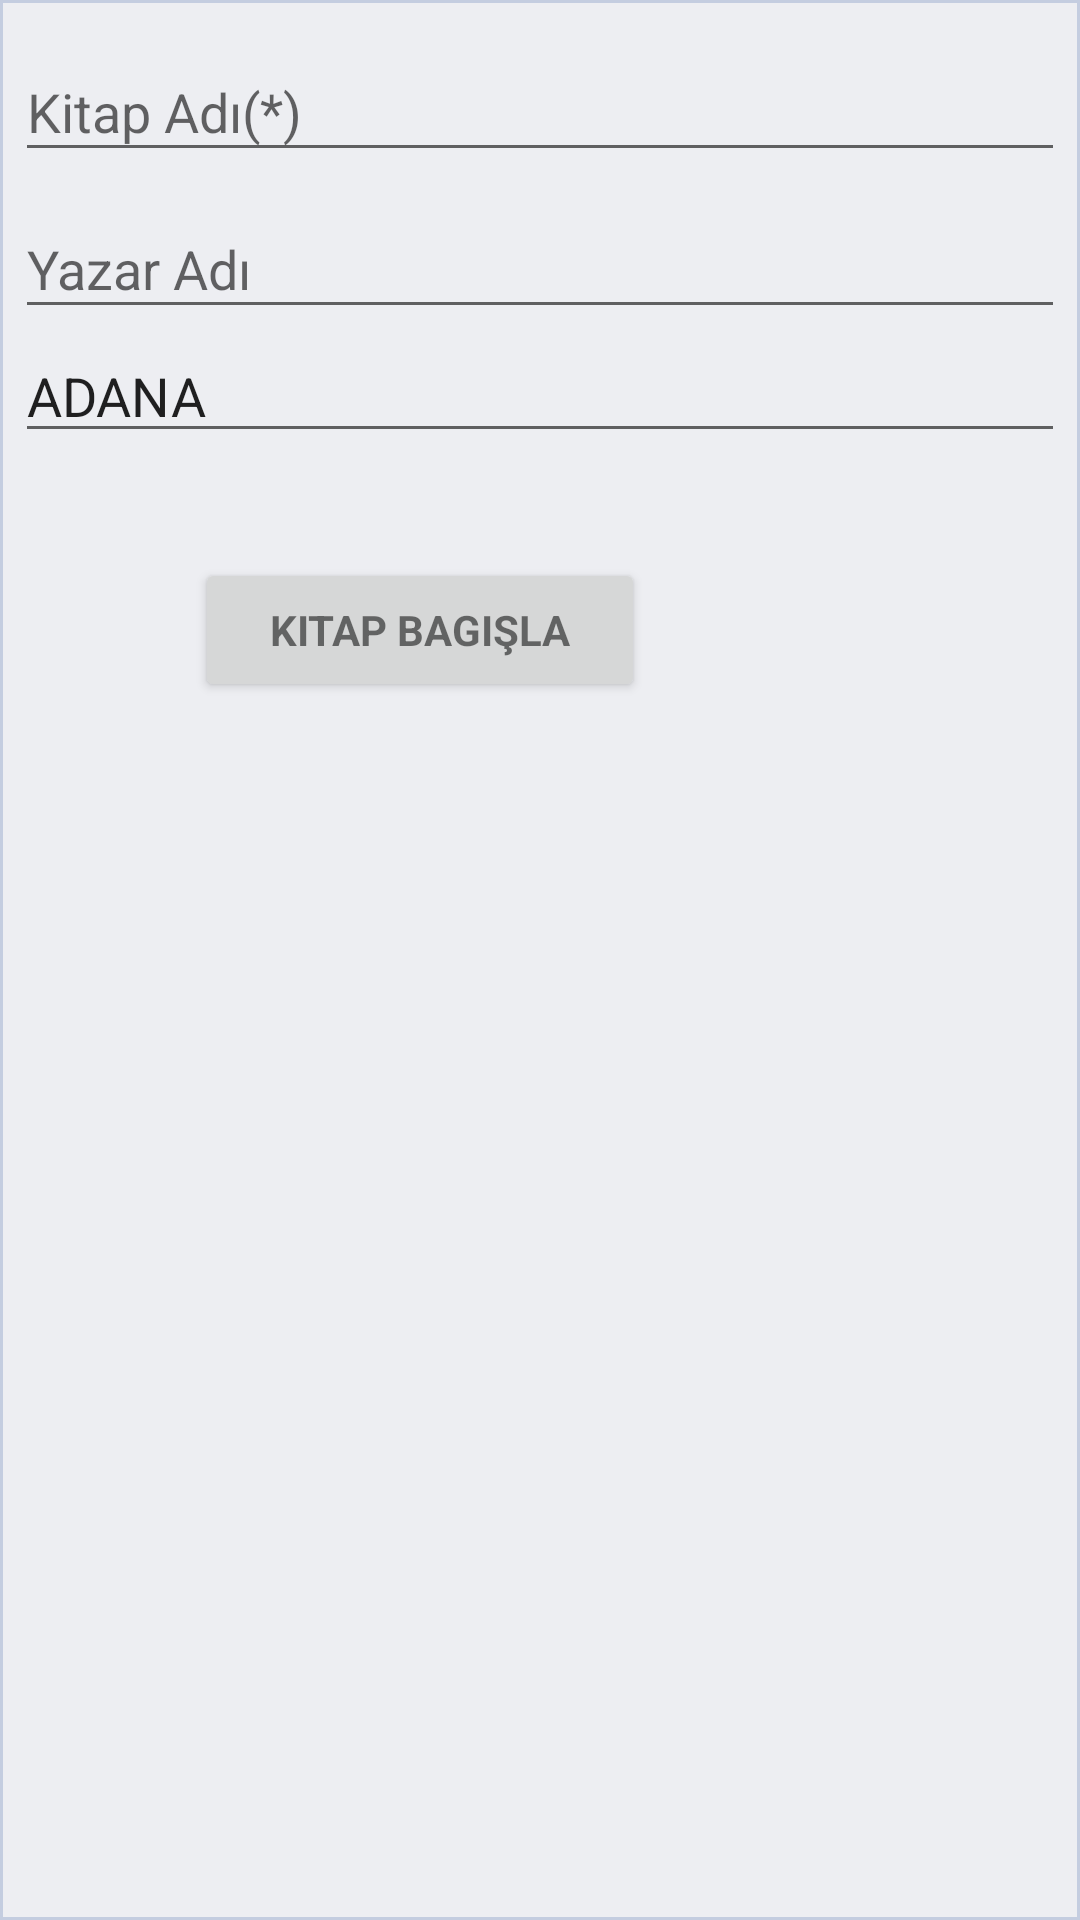

Write the Android layout XML for this screen, with the resource values it uses.
<!-- AndroidManifest.xml: application theme AppTheme.NoActionBar -->
<!-- res/layout/istek_bagis_penceresi.xml -->
<LinearLayout xmlns:android="http://schemas.android.com/apk/res/android"
    xmlns:app="http://schemas.android.com/apk/res-auto"
    xmlns:tools="http://schemas.android.com/tools"
    android:layout_width="wrap_content"
    android:layout_height="wrap_content"
    android:layout_gravity="center"
    android:background="@drawable/shape"
    android:foregroundGravity="center"
    android:gravity="center"
    android:orientation="vertical"
    android:textAlignment="center"
    app:cardCornerRadius="20sp"
    app:layout_anchorGravity="center"
    tools:context=".MainEkrani">

    <ProgressBar
        android:id="@+id/login_progress"
        style="?android:attr/progressBarStyleLarge"
        android:layout_width="wrap_content"
        android:layout_height="wrap_content"
        android:layout_marginBottom="8dp"
        android:visibility="gone" />

    <ScrollView
        android:id="@+id/login_form"
        android:layout_width="match_parent"
        android:layout_height="match_parent">

        <LinearLayout
            android:id="@+id/email_login_form"
            android:layout_width="match_parent"
            android:layout_height="wrap_content"
            android:orientation="vertical"
            android:textAlignment="center">

            <com.google.android.material.textfield.TextInputLayout
                android:layout_width="match_parent"
                android:layout_height="wrap_content"
                android:layout_gravity="center"
                android:foregroundGravity="center"
                android:gravity="right">

                <EditText
                    android:id="@+id/kitapAdi"
                    android:layout_width="match_parent"
                    android:layout_height="wrap_content"
                    android:hint="@string/kitapAdi"
                    android:imeActionId="6"
                    android:imeOptions="actionUnspecified"
                    android:inputType="text"
                    android:maxLines="1"
                    android:singleLine="true" />
            </com.google.android.material.textfield.TextInputLayout>

            <com.google.android.material.textfield.TextInputLayout
                android:layout_width="match_parent"
                android:layout_height="wrap_content">

                <EditText
                    android:id="@+id/yazarAdi"
                    android:layout_width="match_parent"
                    android:layout_height="wrap_content"
                    android:hint="@string/yazarAdi"
                    android:inputType="text"
                    android:maxLines="1"
                    android:singleLine="true" />

            </com.google.android.material.textfield.TextInputLayout>


            <EditText
                android:id="@+id/kullaniciSehir"
                android:layout_width="match_parent"
                android:layout_height="wrap_content"
                android:hint="il"
                android:inputType="text"
                android:maxLines="1"
                android:singleLine="true"
                android:text="ADANA" />

            <TextView
                android:id="@+id/txtHata"
                android:layout_width="match_parent"
                android:layout_height="match_parent"
                android:textAlignment="center"
                android:textColor="@color/red"
                android:visibility="invisible"></TextView>


            <Button
                android:id="@+id/btn"
                style="?android:textAppearanceSmall"
                android:layout_width="150dp"
                android:layout_height="wrap_content"
                android:layout_marginLeft="60dp"
                android:layout_marginTop="16dp"
                android:layout_marginRight="60dp"
                android:text="Kitap Bagişla"
                android:textStyle="bold" />
        </LinearLayout>
    </ScrollView>
</LinearLayout>
<!-- resources referenced by this layout -->
<resources>
  <color name="red">#CD1439</color>
  <!-- drawable shape (drawable) -->
  <?xml version="1.0" encoding="utf-8"?>
  <shape xmlns:android="http://schemas.android.com/apk/res/android"
      android:shape="rectangle">
      <solid
          android:color="@color/bagis"/>
      <stroke
          android:width="1dp"
          android:color="#c4cde0"/>
      <padding
          android:left="5dp"
          android:right="5dp"
          android:top="5dp"
          android:bottom="5dp"/>
      <size
          android:width="250dp"
          />
  </shape>
  <string name="kitapAdi">Kitap Adı(*)</string>
  <string name="yazarAdi">Yazar Adı</string>
  <style name="AppTheme.NoActionBar">
          <item name="windowActionBar">false</item>
          <item name="windowNoTitle">true</item>
      </style>
  <color name="bagis">#EDEEF2</color>
</resources>
